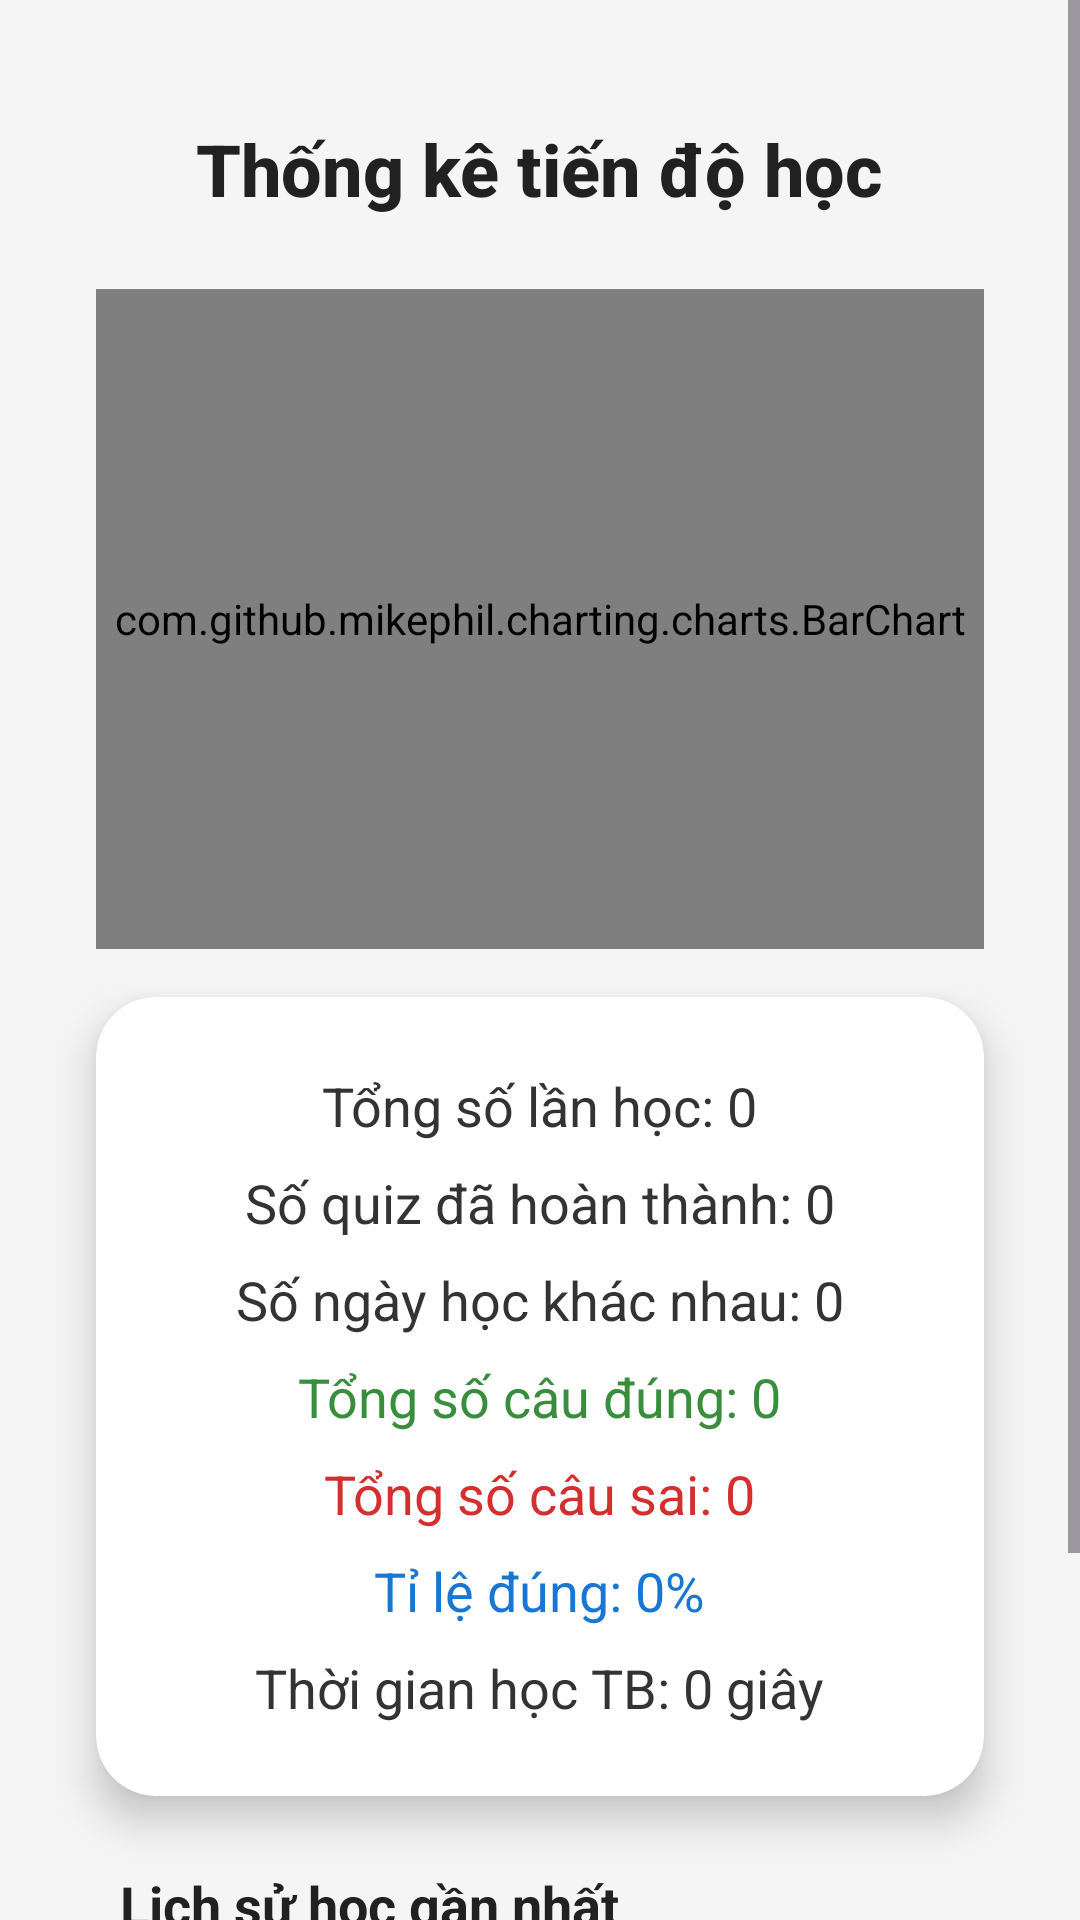

Android layout source for this screen:
<!-- AndroidManifest.xml: application theme Theme.QuizletFake -->
<!-- res/layout/fragment_thong_ke.xml -->
<?xml version="1.0" encoding="utf-8"?>
<ScrollView xmlns:android="http://schemas.android.com/apk/res/android"
    xmlns:app="http://schemas.android.com/apk/res-auto"
    xmlns:tools="http://schemas.android.com/tools"
    android:layout_width="match_parent"
    android:layout_height="match_parent"
    android:background="#F5F5F5"
    tools:context=".FragmentThongKe">

    <LinearLayout
        android:layout_width="match_parent"
        android:layout_height="wrap_content"
        android:orientation="vertical"
        android:paddingBottom="24dp">

        <TextView
            android:id="@+id/tvThongKeTitle"
            android:layout_width="wrap_content"
            android:layout_height="wrap_content"
            android:text="Thống kê tiến độ học"
            android:textSize="24sp"
            android:textStyle="bold"
            android:textColor="#212121"
            android:fontFamily="sans-serif-medium"
            android:layout_gravity="center_horizontal"
            android:layout_marginTop="40dp"/>

        <com.github.mikephil.charting.charts.BarChart
            android:id="@+id/barChart"
            android:layout_width="match_parent"
            android:layout_height="220dp"
            android:layout_marginTop="24dp"
            android:layout_marginStart="32dp"
            android:layout_marginEnd="32dp"/>

        <androidx.cardview.widget.CardView
            android:layout_width="match_parent"
            android:layout_height="wrap_content"
            android:layout_marginStart="32dp"
            android:layout_marginEnd="32dp"
            android:layout_marginTop="16dp"
            app:cardCornerRadius="20dp"
            app:cardElevation="8dp"
            app:cardBackgroundColor="#FFFFFF">

            <LinearLayout
                android:layout_width="match_parent"
                android:layout_height="wrap_content"
                android:orientation="vertical"
                android:padding="24dp"
                android:gravity="center_horizontal">

                <TextView
                    android:id="@+id/tvTotalSession"
                    android:layout_width="wrap_content"
                    android:layout_height="wrap_content"
                    android:text="Tổng số lần học: 0"
                    android:textSize="18sp"
                    android:textColor="#333"/>

                <TextView
                    android:id="@+id/tvTotalQuiz"
                    android:layout_width="wrap_content"
                    android:layout_height="wrap_content"
                    android:text="Số quiz đã hoàn thành: 0"
                    android:textSize="18sp"
                    android:textColor="#333"
                    android:layout_marginTop="8dp"/>

                <TextView
                    android:id="@+id/tvStreak"
                    android:layout_width="wrap_content"
                    android:layout_height="wrap_content"
                    android:text="Số ngày học khác nhau: 0"
                    android:textSize="18sp"
                    android:textColor="#333"
                    android:layout_marginTop="8dp"/>

                <TextView
                    android:id="@+id/tvTotalCorrect"
                    android:layout_width="wrap_content"
                    android:layout_height="wrap_content"
                    android:text="Tổng số câu đúng: 0"
                    android:textSize="18sp"
                    android:textColor="#388e3c"
                    android:layout_marginTop="8dp"/>

                <TextView
                    android:id="@+id/tvTotalWrong"
                    android:layout_width="wrap_content"
                    android:layout_height="wrap_content"
                    android:text="Tổng số câu sai: 0"
                    android:textSize="18sp"
                    android:textColor="#d32f2f"
                    android:layout_marginTop="8dp"/>

                <TextView
                    android:id="@+id/tvCorrectRate"
                    android:layout_width="wrap_content"
                    android:layout_height="wrap_content"
                    android:text="Tỉ lệ đúng: 0%"
                    android:textSize="18sp"
                    android:textColor="#1976d2"
                    android:layout_marginTop="8dp"/>

                <TextView
                    android:id="@+id/tvAvgTime"
                    android:layout_width="wrap_content"
                    android:layout_height="wrap_content"
                    android:text="Thời gian học TB: 0 giây"
                    android:textSize="18sp"
                    android:textColor="#333"
                    android:layout_marginTop="8dp"/>
            </LinearLayout>
        </androidx.cardview.widget.CardView>

        <TextView
            android:id="@+id/tvHistoryTitle"
            android:layout_width="wrap_content"
            android:layout_height="wrap_content"
            android:text="Lịch sử học gần nhất"
            android:textSize="18sp"
            android:textStyle="bold"
            android:textColor="#212121"
            android:layout_marginTop="24dp"
            android:layout_marginStart="40dp"/>

        <androidx.recyclerview.widget.RecyclerView
            android:id="@+id/rcvHistory"
            android:layout_width="match_parent"
            android:layout_height="120dp"
            android:layout_marginStart="32dp"
            android:layout_marginEnd="32dp"/>

    </LinearLayout>
</ScrollView>
<!-- resources referenced by this layout -->
<resources>
  <style name="Theme.QuizletFake" parent="Base.Theme.QuizletFake" />
  <style name="Base.Theme.QuizletFake" parent="Theme.Material3.DayNight.NoActionBar">
          
          
      </style>
</resources>
